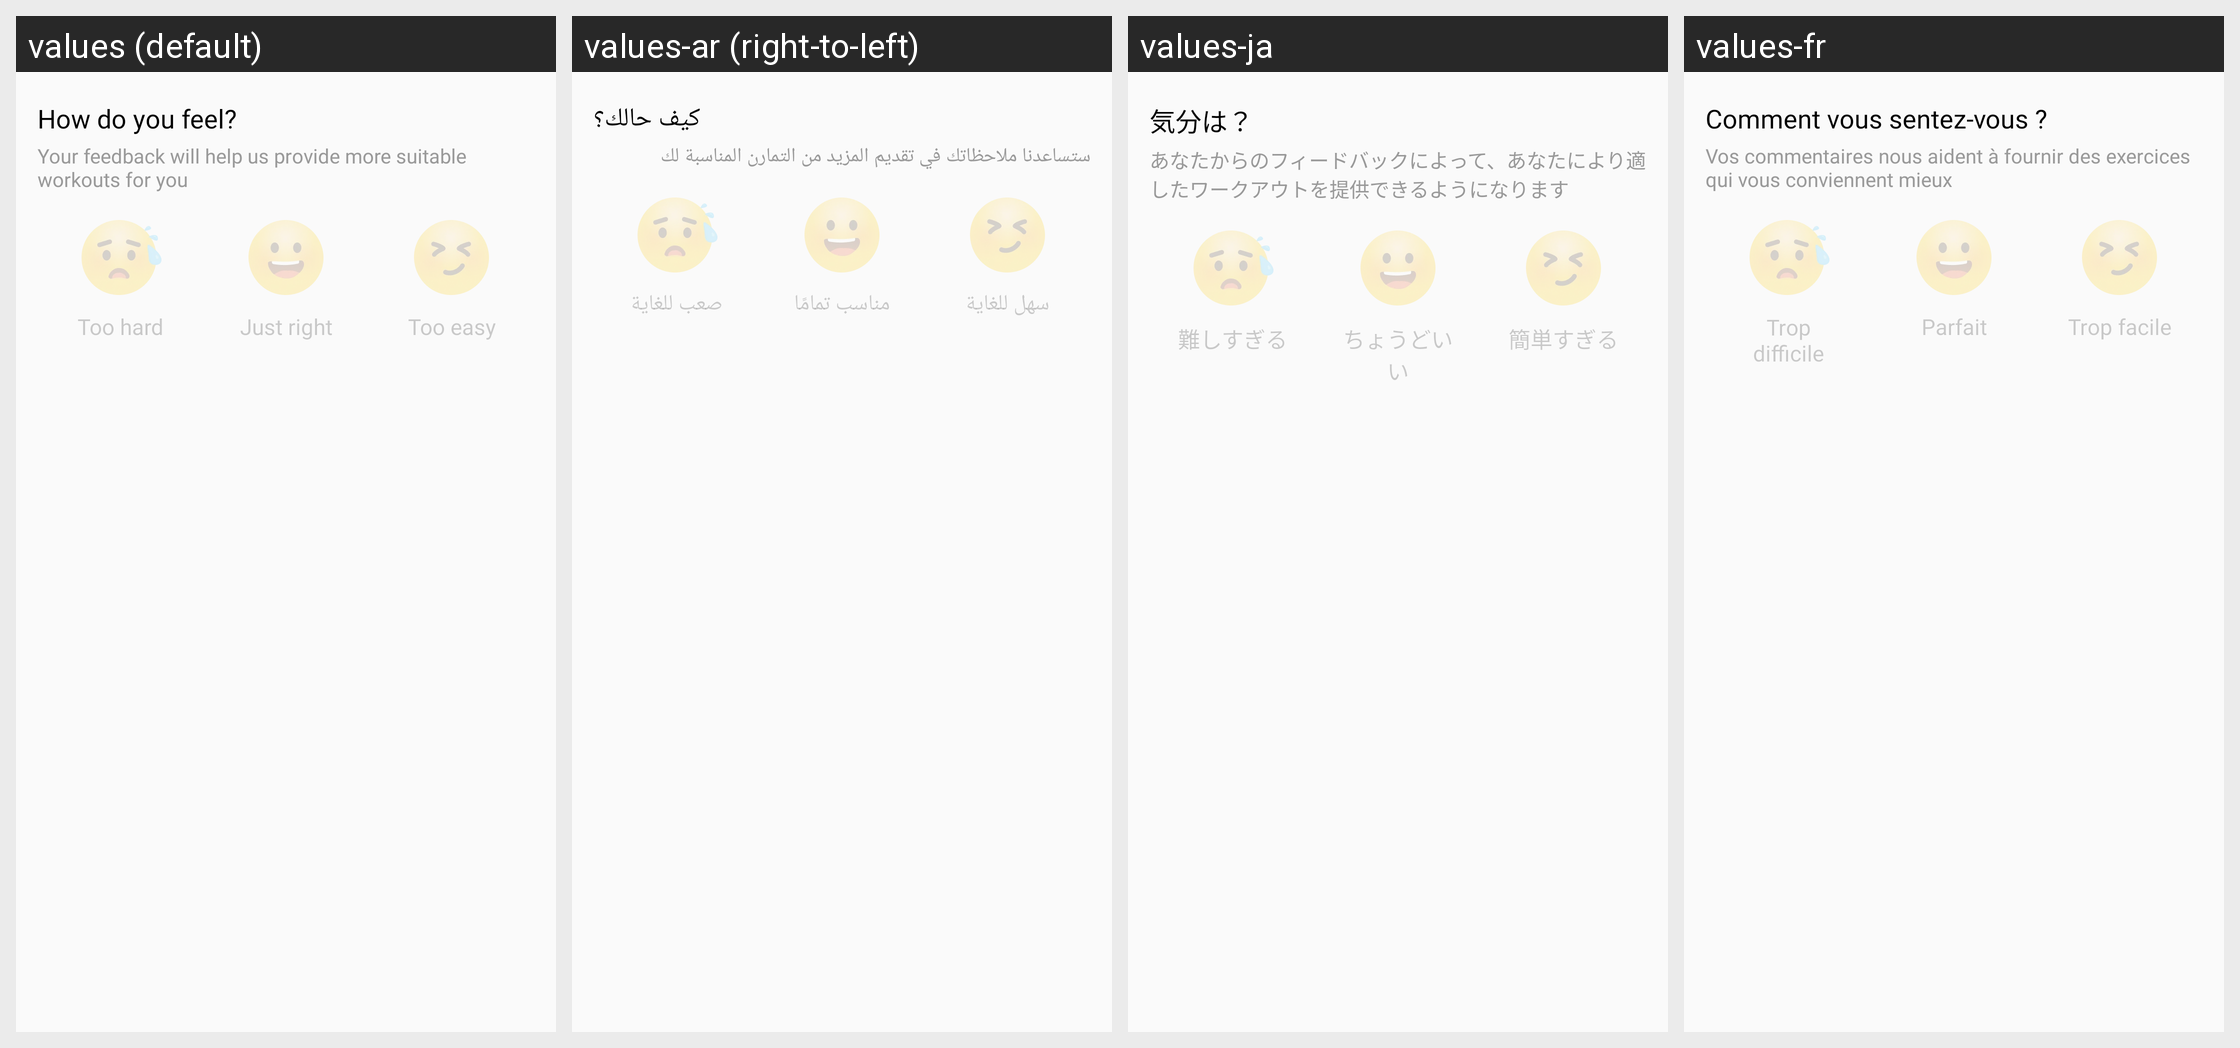

For this localized Android screen grid, give each drawn string resource with its value in every locale shown.
Android screen res/layout/layout_item_result_feel_new.xml rendered under 4 locales, left to right: values (default), values-ar (right-to-left), values-ja, values-fr. Device: Nexus 5 (rendered at 1080×1920; each locale shown at half size, 540×960, under a caption strip naming it); theme AppTheme.
Other locales in the repository, not shown: values-da, values-de, values-en, values-es, values-fa, values-in, values-in-rID, values-it, values-ko, values-nl, values-pl, values-pt, values-ru, values-sv, values-th, values-tr, values-vi, values-zh, values-zh-rCN, values-zh-rTW.
Strings drawn on this screen, with the default value and each locale's value (text and hints the layout hard-codes, and strings that could not be matched under every locale, appear in the picture but are not listed):

APKTOOL_RENAMED_0x7f130292
  values: How do you feel?
  values-ar: كيف حالك؟
  values-ja: 気分は？
  values-fr: Comment vous sentez-vous ?

APKTOOL_RENAMED_0x7f13079f
  values: Your feedback will help us provide more suitable workouts for you
  values-ar: ستساعدنا ملاحظاتك في تقديم المزيد من التمارن المناسبة لك
  values-ja: あなたからのフィードバックによって、あなたにより適したワークアウトを提供できるようになります
  values-fr: Vos commentaires nous aident à fournir des exercices qui vous conviennent mieux

APKTOOL_RENAMED_0x7f130228
  values: Too hard
  values-ar: صعب للغاية
  values-ja: 難しすぎる
  values-fr: Trop difficile

APKTOOL_RENAMED_0x7f130227
  values: Just right
  values-ar: مناسب تمامًا
  values-ja: ちょうどいい
  values-fr: Parfait

APKTOOL_RENAMED_0x7f13062f
  values: Too easy
  values-ar: سهل للغاية
  values-ja: 簡単すぎる
  values-fr: Trop facile
